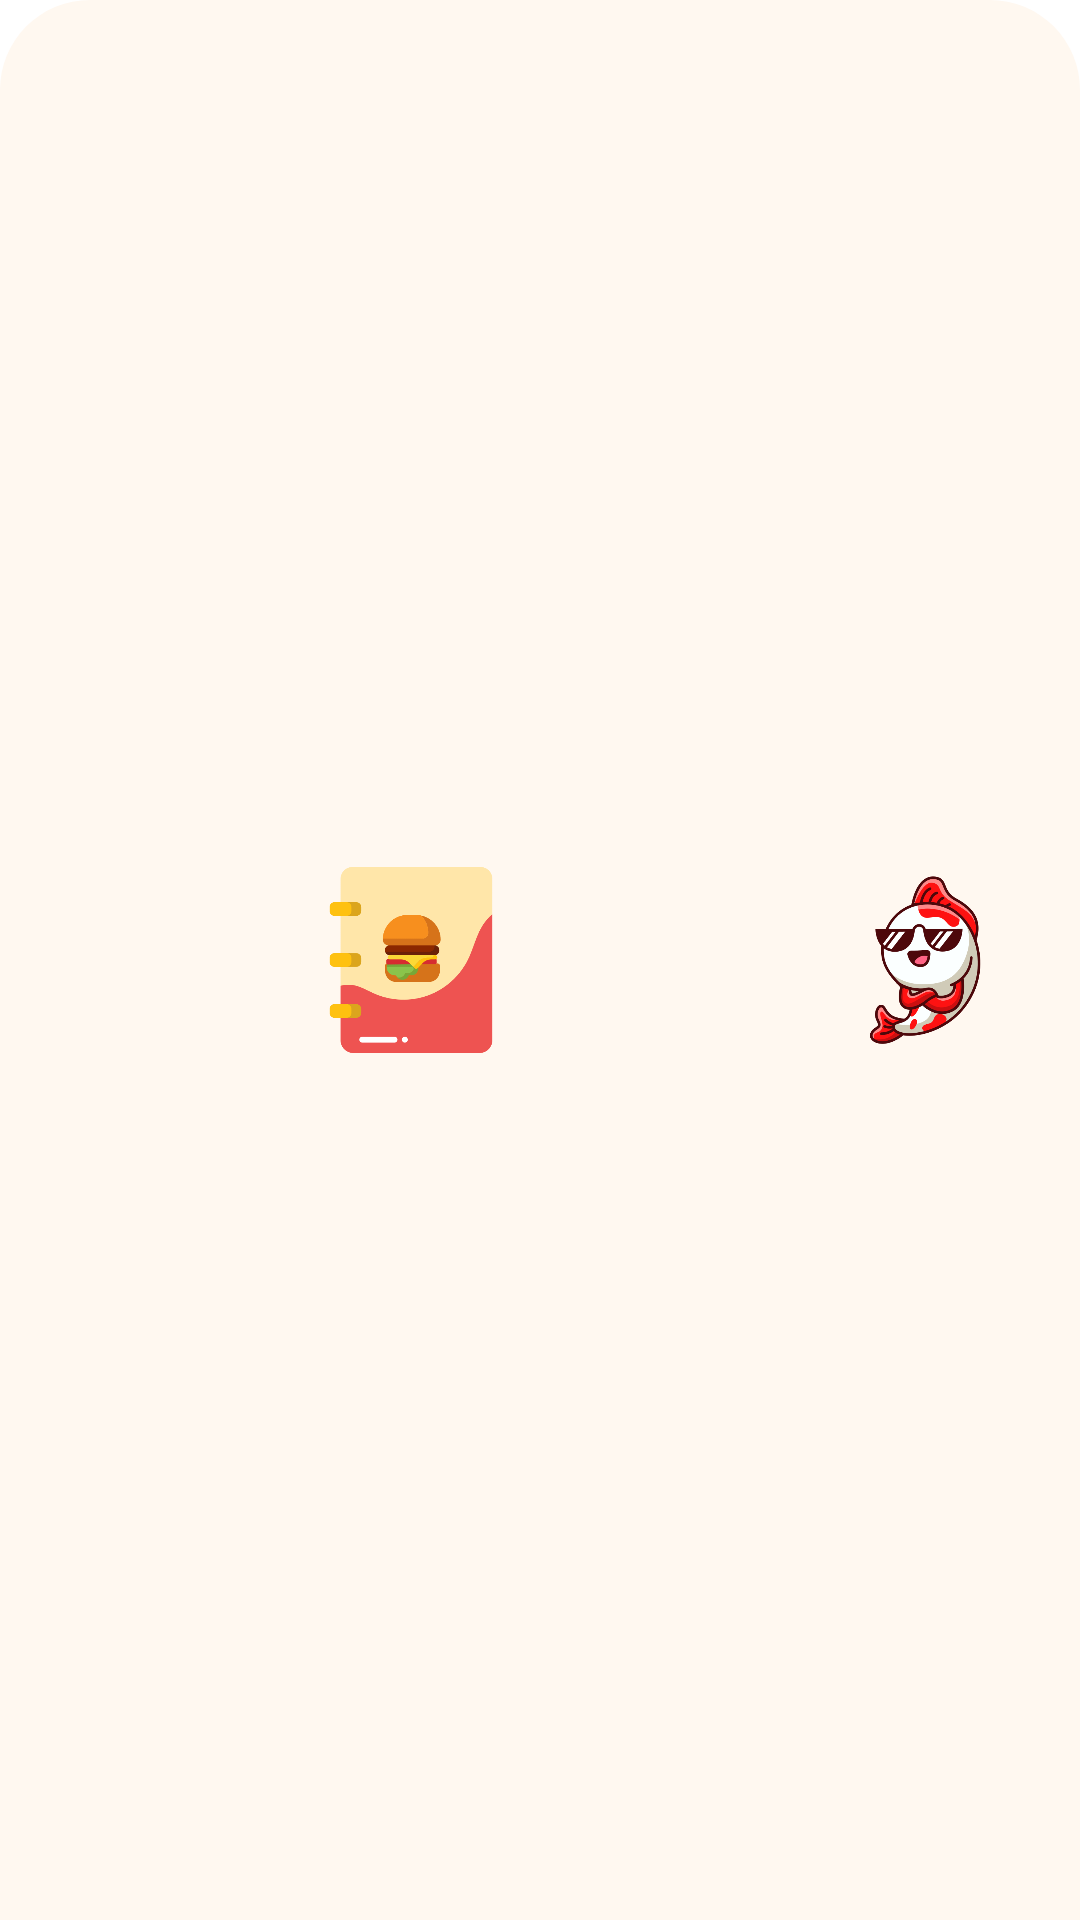

The Android layout XML behind this screen, and the referenced resources:
<!-- AndroidManifest.xml: application theme Theme.FryDayApp -->
<!-- res/layout/custom_bottom_nav.xml -->
<?xml version="1.0" encoding="utf-8"?>
<LinearLayout xmlns:android="http://schemas.android.com/apk/res/android"
    android:layout_width="match_parent"
    android:layout_height="70dp"
    android:orientation="horizontal"
    android:gravity="center"
    android:background="@drawable/nav_background"
    android:paddingHorizontal="8dp"
    android:weightSum="4">

    <ImageButton
        android:id="@+id/btnHome"
        android:layout_width="0dp"
        android:layout_height="match_parent"
        android:layout_weight="1"
        android:src="@drawable/ic_home"
        android:background="@drawable/nav_ripple"
        android:scaleType="centerInside"
        android:padding="12dp"
        android:contentDescription="Home" />

    <ImageButton
        android:id="@+id/btnMenu"
        android:layout_width="0dp"
        android:layout_height="match_parent"
        android:layout_weight="1"
        android:src="@drawable/ic_menu"
        android:background="@drawable/nav_ripple"
        android:scaleType="centerInside"
        android:padding="12dp"
        android:contentDescription="Menu" />

    <ImageButton
        android:id="@+id/btnStatus"
        android:layout_width="0dp"
        android:layout_height="match_parent"
        android:layout_weight="1"
        android:src="@drawable/ic_status"
        android:background="@drawable/nav_ripple"
        android:scaleType="centerInside"
        android:padding="12dp"
        android:contentDescription="Status" />

    <ImageButton
        android:id="@+id/btnProfile"
        android:layout_width="0dp"
        android:layout_height="match_parent"
        android:layout_weight="1"
        android:src="@drawable/ic_profile"
        android:background="@drawable/nav_ripple"
        android:scaleType="centerInside"
        android:padding="12dp"
        android:contentDescription="Profile" />

</LinearLayout>
<!-- resources referenced by this layout -->
<resources>
  <!-- drawable ic_menu: png bitmap (drawable, 18962 bytes) -->
  <!-- drawable ic_profile: png bitmap (drawable, 54413 bytes) -->
  <!-- drawable nav_background (drawable) -->
  <?xml version="1.0" encoding="utf-8"?>
  <shape xmlns:android="http://schemas.android.com/apk/res/android">
      <solid android:color="#FFF8F0"/>
      <corners
          android:topLeftRadius="30dp"
          android:topRightRadius="30dp"/>
  </shape>
  <!-- drawable nav_ripple (drawable) -->
  <?xml version="1.0" encoding="utf-8"?>
  <ripple xmlns:android="http://schemas.android.com/apk/res/android"
      android:color="#22000000">
      <item android:drawable="@android:color/transparent"/>
  </ripple>
  <style name="Theme.FryDayApp" parent="Base.Theme.FryDayApp">
          
          <item name="colorPrimary">@color/orange</item>
          <item name="colorPrimaryVariant">@color/orange</item>
          <item name="colorOnPrimary">@color/white</item>
          <item name="colorAccent">@color/orange</item>
  
          
          <item name="android:windowBackground">@color/white</item>
          <item name="android:windowContentOverlay">@null</item>
  
          
          <item name="android:statusBarColor">@color/orange</item>
          <item name="android:windowLightStatusBar">false</item>
  
          
          <item name="materialButtonStyle">@style/Widget.MaterialComponents.Button</item>
      </style>
  <style name="Base.Theme.FryDayApp" parent="Theme.MaterialComponents.DayNight.NoActionBar">
          
      </style>
  <color name="orange">#F28C28</color>
  <color name="white">#FFFFFFFF</color>
</resources>
